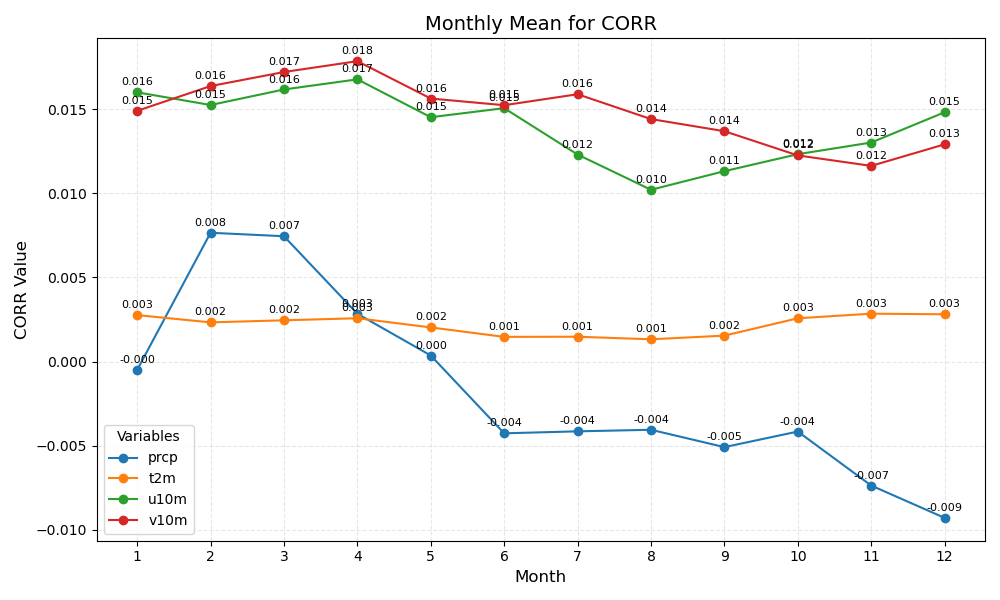

The file beside this chart, header and first rows:
month	prcp	t2m	u10m	v10m
1	-0.000	0.003	0.016	0.015
2	0.008	0.002	0.015	0.016
3	0.007	0.002	0.016	0.017
4	0.003	0.003	0.017	0.018
5	0.000	0.002	0.015	0.016
6	-0.004	0.001	0.015	0.015
7	-0.004	0.001	0.012	0.016
8	-0.004	0.001	0.010	0.014
9	-0.005	0.002	0.011	0.014
10	-0.004	0.003	0.012	0.012
11	-0.007	0.003	0.013	0.012
12	-0.009	0.003	0.015	0.013
